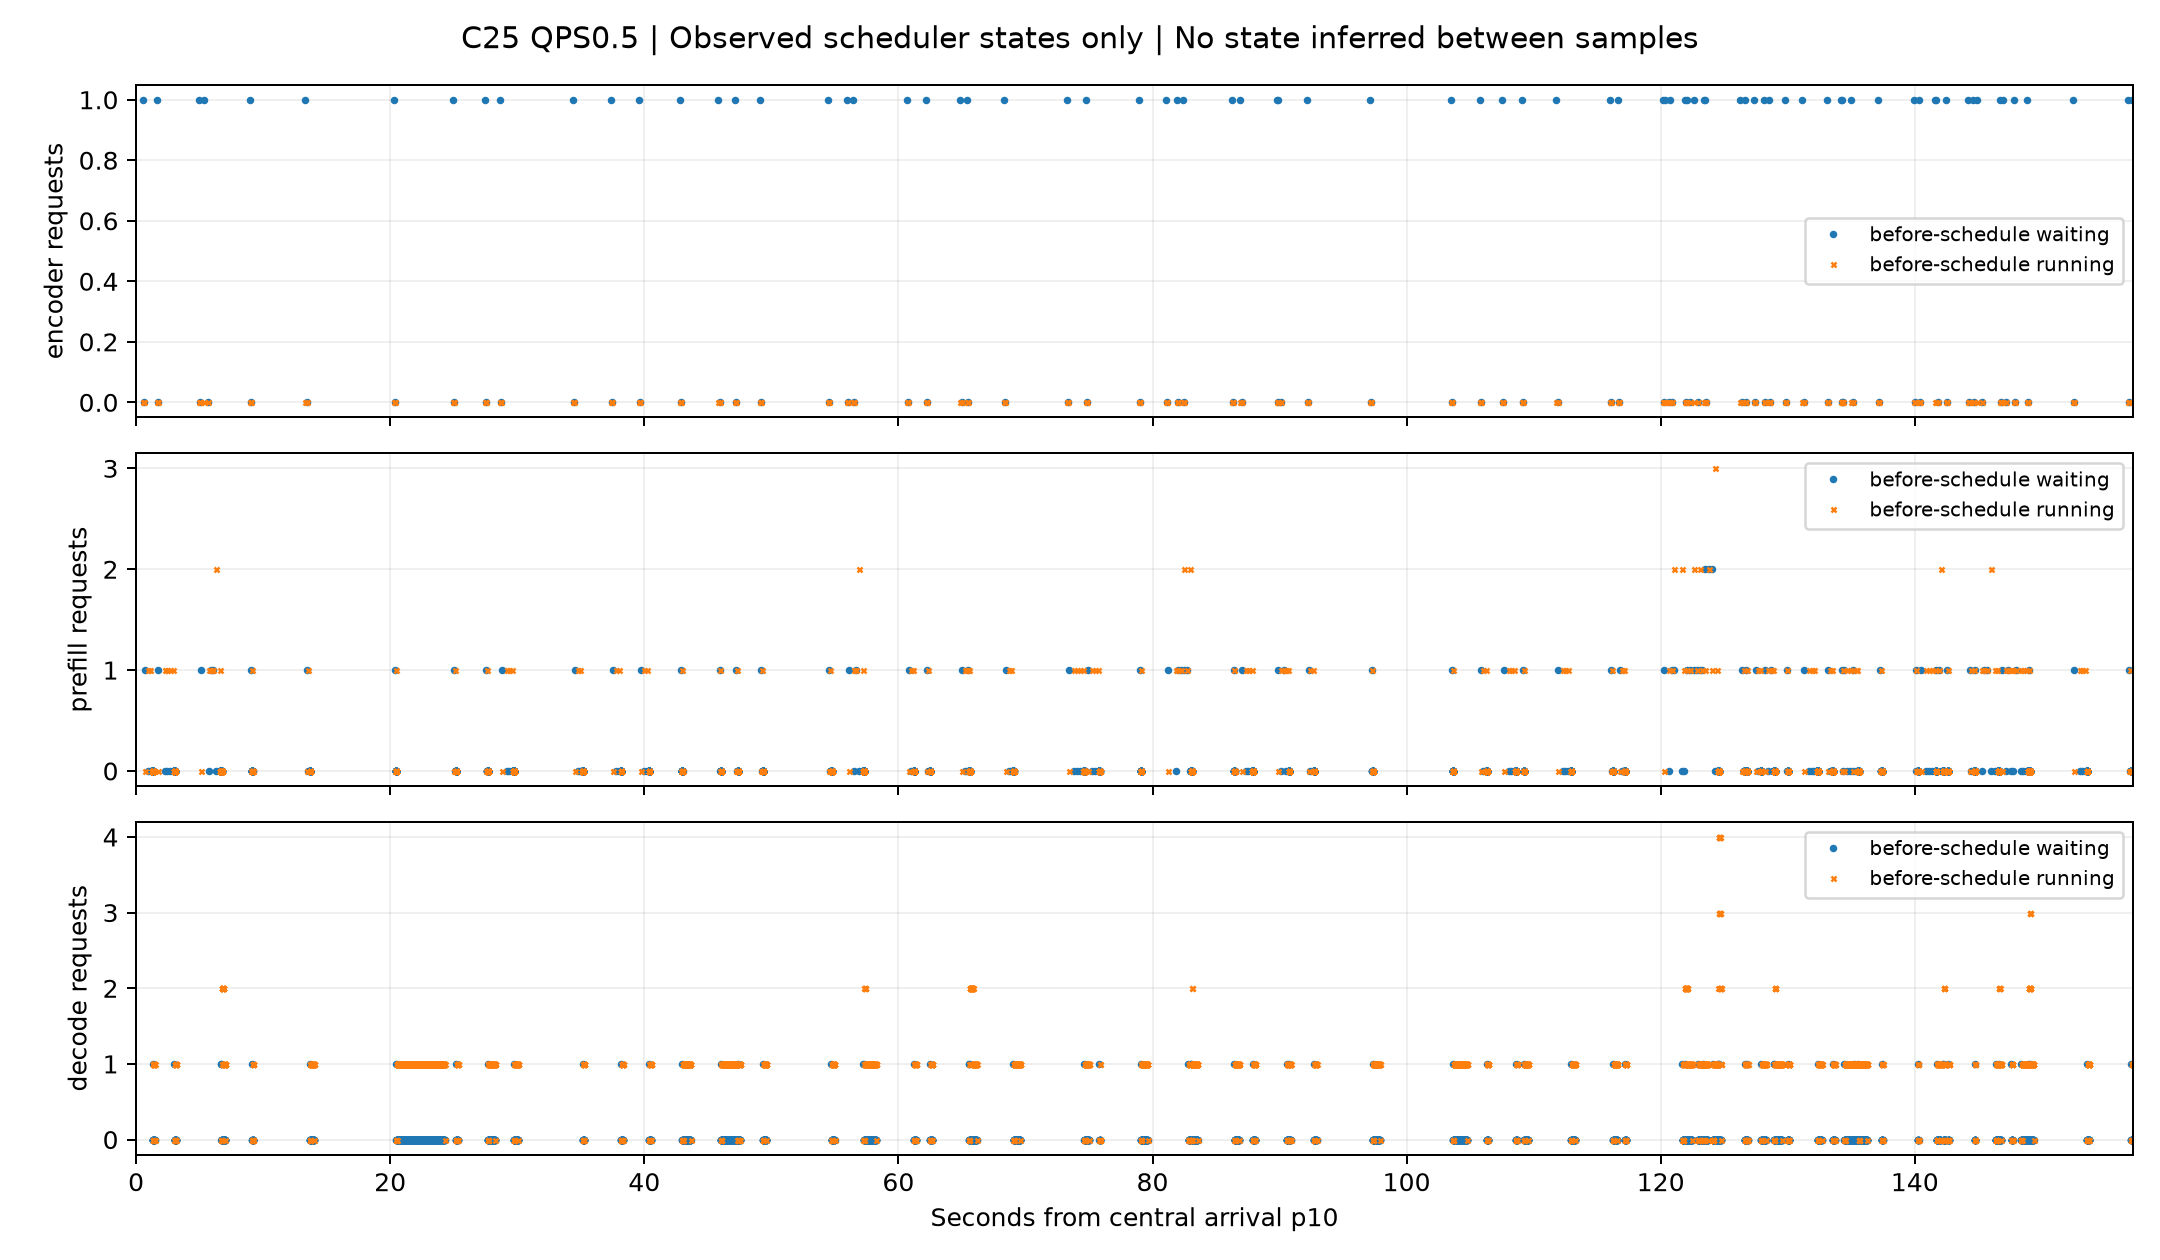

The data file committed next to this chart (first rows):
tag, role, begin_monotonic, relative_seconds, waiting, running, scheduled_requests, scheduled_tokens, scheduler_sampling_interval_ms, evidence, scope
ec_LOW_CUPTI_C25_CPC_q0.5_v0, encoder, 51027, 0.5658, 1, 0, 1, 14254, 0.0, TRACE_ANALYSIS, Observed pre-schedule state only. No int…
ec_LOW_CUPTI_C25_CPC_q0.5_v0, encoder, 51027, 0.6567, 0, 0, 0, 0, 0.0, TRACE_ANALYSIS, Observed pre-schedule state only. No int…
ec_LOW_CUPTI_C25_CPC_q0.5_v0, encoder, 51028, 1.617, 1, 0, 1, 24816, 0.0, TRACE_ANALYSIS, Observed pre-schedule state only. No int…
ec_LOW_CUPTI_C25_CPC_q0.5_v0, encoder, 51028, 1.712, 0, 0, 0, 0, 0.0, TRACE_ANALYSIS, Observed pre-schedule state only. No int…
ec_LOW_CUPTI_C25_CPC_q0.5_v0, encoder, 51032, 4.94, 1, 0, 1, 28845, 0.0, TRACE_ANALYSIS, Observed pre-schedule state only. No int…
ec_LOW_CUPTI_C25_CPC_q0.5_v0, encoder, 51032, 5.039, 0, 0, 0, 0, 0.0, TRACE_ANALYSIS, Observed pre-schedule state only. No int…
ec_LOW_CUPTI_C25_CPC_q0.5_v0, encoder, 51032, 5.36, 1, 0, 1, 3261, 0.0, TRACE_ANALYSIS, Observed pre-schedule state only. No int…
ec_LOW_CUPTI_C25_CPC_q0.5_v0, encoder, 51032, 5.693, 0, 0, 0, 0, 0.0, TRACE_ANALYSIS, Observed pre-schedule state only. No int…
ec_LOW_CUPTI_C25_CPC_q0.5_v0, encoder, 51036, 8.956, 1, 0, 1, 2342, 0.0, TRACE_ANALYSIS, Observed pre-schedule state only. No int…
ec_LOW_CUPTI_C25_CPC_q0.5_v0, encoder, 51036, 9.04, 0, 0, 0, 0, 0.0, TRACE_ANALYSIS, Observed pre-schedule state only. No int…
ec_LOW_CUPTI_C25_CPC_q0.5_v0, encoder, 51040, 13.32, 1, 0, 1, 6852, 0.0, TRACE_ANALYSIS, Observed pre-schedule state only. No int…
ec_LOW_CUPTI_C25_CPC_q0.5_v0, encoder, 51040, 13.42, 0, 0, 0, 0, 0.0, TRACE_ANALYSIS, Observed pre-schedule state only. No int…
ec_LOW_CUPTI_C25_CPC_q0.5_v0, encoder, 51047, 20.27, 1, 0, 1, 564, 0.0, TRACE_ANALYSIS, Observed pre-schedule state only. No int…
ec_LOW_CUPTI_C25_CPC_q0.5_v0, encoder, 51047, 20.35, 0, 0, 0, 0, 0.0, TRACE_ANALYSIS, Observed pre-schedule state only. No int…
ec_LOW_CUPTI_C25_CPC_q0.5_v0, encoder, 51052, 24.93, 1, 0, 1, 4707, 0.0, TRACE_ANALYSIS, Observed pre-schedule state only. No int…
ec_LOW_CUPTI_C25_CPC_q0.5_v0, encoder, 51052, 25.01, 0, 0, 0, 0, 0.0, TRACE_ANALYSIS, Observed pre-schedule state only. No int…
ec_LOW_CUPTI_C25_CPC_q0.5_v0, encoder, 51054, 27.46, 1, 0, 1, 3133, 0.0, TRACE_ANALYSIS, Observed pre-schedule state only. No int…
ec_LOW_CUPTI_C25_CPC_q0.5_v0, encoder, 51054, 27.55, 0, 0, 0, 0, 0.0, TRACE_ANALYSIS, Observed pre-schedule state only. No int…
ec_LOW_CUPTI_C25_CPC_q0.5_v0, encoder, 51055, 28.64, 1, 0, 1, 19829, 0.0, TRACE_ANALYSIS, Observed pre-schedule state only. No int…
ec_LOW_CUPTI_C25_CPC_q0.5_v0, encoder, 51055, 28.75, 0, 0, 0, 0, 0.0, TRACE_ANALYSIS, Observed pre-schedule state only. No int…
ec_LOW_CUPTI_C25_CPC_q0.5_v0, encoder, 51061, 34.4, 1, 0, 1, 14860, 0.0, TRACE_ANALYSIS, Observed pre-schedule state only. No int…
ec_LOW_CUPTI_C25_CPC_q0.5_v0, encoder, 51061, 34.49, 0, 0, 0, 0, 0.0, TRACE_ANALYSIS, Observed pre-schedule state only. No int…
ec_LOW_CUPTI_C25_CPC_q0.5_v0, encoder, 51064, 37.4, 1, 0, 1, 14493, 0.0, TRACE_ANALYSIS, Observed pre-schedule state only. No int…
ec_LOW_CUPTI_C25_CPC_q0.5_v0, encoder, 51064, 37.49, 0, 0, 0, 0, 0.0, TRACE_ANALYSIS, Observed pre-schedule state only. No int…
ec_LOW_CUPTI_C25_CPC_q0.5_v0, encoder, 51066, 39.61, 1, 0, 1, 14309, 0.0, TRACE_ANALYSIS, Observed pre-schedule state only. No int…
ec_LOW_CUPTI_C25_CPC_q0.5_v0, encoder, 51066, 39.69, 0, 0, 0, 0, 0.0, TRACE_ANALYSIS, Observed pre-schedule state only. No int…
ec_LOW_CUPTI_C25_CPC_q0.5_v0, encoder, 51069, 42.77, 1, 0, 1, 2984, 0.0, TRACE_ANALYSIS, Observed pre-schedule state only. No int…
ec_LOW_CUPTI_C25_CPC_q0.5_v0, encoder, 51069, 42.86, 0, 0, 0, 0, 0.0, TRACE_ANALYSIS, Observed pre-schedule state only. No int…
ec_LOW_CUPTI_C25_CPC_q0.5_v0, encoder, 51072, 45.84, 1, 0, 1, 2343, 0.0, TRACE_ANALYSIS, Observed pre-schedule state only. No int…
ec_LOW_CUPTI_C25_CPC_q0.5_v0, encoder, 51072, 45.92, 0, 0, 0, 0, 0.0, TRACE_ANALYSIS, Observed pre-schedule state only. No int…
ec_LOW_CUPTI_C25_CPC_q0.5_v0, encoder, 51074, 47.12, 1, 0, 1, 4998, 0.0, TRACE_ANALYSIS, Observed pre-schedule state only. No int…
ec_LOW_CUPTI_C25_CPC_q0.5_v0, encoder, 51074, 47.2, 0, 0, 0, 0, 0.0, TRACE_ANALYSIS, Observed pre-schedule state only. No int…
ec_LOW_CUPTI_C25_CPC_q0.5_v0, encoder, 51076, 49.08, 1, 0, 1, 4826, 0.0, TRACE_ANALYSIS, Observed pre-schedule state only. No int…
ec_LOW_CUPTI_C25_CPC_q0.5_v0, encoder, 51076, 49.16, 0, 0, 0, 0, 0.0, TRACE_ANALYSIS, Observed pre-schedule state only. No int…
ec_LOW_CUPTI_C25_CPC_q0.5_v0, encoder, 51081, 54.46, 1, 0, 1, 4847, 0.0, TRACE_ANALYSIS, Observed pre-schedule state only. No int…
ec_LOW_CUPTI_C25_CPC_q0.5_v0, encoder, 51081, 54.55, 0, 0, 0, 0, 0.0, TRACE_ANALYSIS, Observed pre-schedule state only. No int…
ec_LOW_CUPTI_C25_CPC_q0.5_v0, encoder, 51083, 55.93, 1, 0, 1, 23360, 0.0, TRACE_ANALYSIS, Observed pre-schedule state only. No int…
ec_LOW_CUPTI_C25_CPC_q0.5_v0, encoder, 51083, 56.04, 0, 0, 0, 0, 0.0, TRACE_ANALYSIS, Observed pre-schedule state only. No int…
ec_LOW_CUPTI_C25_CPC_q0.5_v0, encoder, 51083, 56.41, 1, 0, 1, 3406, 0.0, TRACE_ANALYSIS, Observed pre-schedule state only. No int…
ec_LOW_CUPTI_C25_CPC_q0.5_v0, encoder, 51083, 56.5, 0, 0, 0, 0, 0.0, TRACE_ANALYSIS, Observed pre-schedule state only. No int…
ec_LOW_CUPTI_C25_CPC_q0.5_v0, encoder, 51087, 60.7, 1, 0, 1, 9951, 0.0, TRACE_ANALYSIS, Observed pre-schedule state only. No int…
ec_LOW_CUPTI_C25_CPC_q0.5_v0, encoder, 51087, 60.78, 0, 0, 0, 0, 0.0, TRACE_ANALYSIS, Observed pre-schedule state only. No int…
ec_LOW_CUPTI_C25_CPC_q0.5_v0, encoder, 51089, 62.15, 1, 0, 1, 6801, 0.0, TRACE_ANALYSIS, Observed pre-schedule state only. No int…
ec_LOW_CUPTI_C25_CPC_q0.5_v0, encoder, 51089, 62.23, 0, 0, 0, 0, 0.0, TRACE_ANALYSIS, Observed pre-schedule state only. No int…
ec_LOW_CUPTI_C25_CPC_q0.5_v0, encoder, 51091, 64.89, 1, 0, 1, 13029, 0.0, TRACE_ANALYSIS, Observed pre-schedule state only. No int…
ec_LOW_CUPTI_C25_CPC_q0.5_v0, encoder, 51092, 64.98, 0, 0, 0, 0, 0.0, TRACE_ANALYSIS, Observed pre-schedule state only. No int…
ec_LOW_CUPTI_C25_CPC_q0.5_v0, encoder, 51092, 65.39, 1, 0, 1, 1869, 0.0, TRACE_ANALYSIS, Observed pre-schedule state only. No int…
ec_LOW_CUPTI_C25_CPC_q0.5_v0, encoder, 51092, 65.47, 0, 0, 0, 0, 0.0, TRACE_ANALYSIS, Observed pre-schedule state only. No int…
ec_LOW_CUPTI_C25_CPC_q0.5_v0, encoder, 51095, 68.32, 1, 0, 1, 13893, 0.0, TRACE_ANALYSIS, Observed pre-schedule state only. No int…
ec_LOW_CUPTI_C25_CPC_q0.5_v0, encoder, 51095, 68.42, 0, 0, 0, 0, 0.0, TRACE_ANALYSIS, Observed pre-schedule state only. No int…
ec_LOW_CUPTI_C25_CPC_q0.5_v0, encoder, 51100, 73.24, 1, 0, 1, 24760, 0.0, TRACE_ANALYSIS, Observed pre-schedule state only. No int…
ec_LOW_CUPTI_C25_CPC_q0.5_v0, encoder, 51100, 73.35, 0, 0, 0, 0, 0.0, TRACE_ANALYSIS, Observed pre-schedule state only. No int…
ec_LOW_CUPTI_C25_CPC_q0.5_v0, encoder, 51101, 74.76, 1, 0, 1, 18997, 0.0, TRACE_ANALYSIS, Observed pre-schedule state only. No int…
ec_LOW_CUPTI_C25_CPC_q0.5_v0, encoder, 51101, 74.86, 0, 0, 0, 0, 0.0, TRACE_ANALYSIS, Observed pre-schedule state only. No int…
ec_LOW_CUPTI_C25_CPC_q0.5_v0, encoder, 51105, 78.92, 1, 0, 1, 1159, 0.0, TRACE_ANALYSIS, Observed pre-schedule state only. No int…
ec_LOW_CUPTI_C25_CPC_q0.5_v0, encoder, 51106, 79, 0, 0, 0, 0, 0.0, TRACE_ANALYSIS, Observed pre-schedule state only. No int…
ec_LOW_CUPTI_C25_CPC_q0.5_v0, encoder, 51108, 81.08, 1, 0, 1, 28954, 0.0, TRACE_ANALYSIS, Observed pre-schedule state only. No int…
ec_LOW_CUPTI_C25_CPC_q0.5_v0, encoder, 51108, 81.18, 0, 0, 0, 0, 0.0, TRACE_ANALYSIS, Observed pre-schedule state only. No int…
ec_LOW_CUPTI_C25_CPC_q0.5_v0, encoder, 51108, 81.92, 1, 0, 1, 10447, 0.0, TRACE_ANALYSIS, Observed pre-schedule state only. No int…
ec_LOW_CUPTI_C25_CPC_q0.5_v0, encoder, 51109, 82, 0, 0, 0, 0, 0.0, TRACE_ANALYSIS, Observed pre-schedule state only. No int…
... 6,295 more rows
